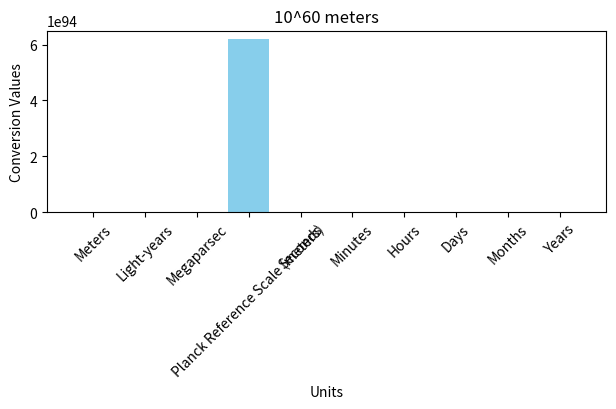
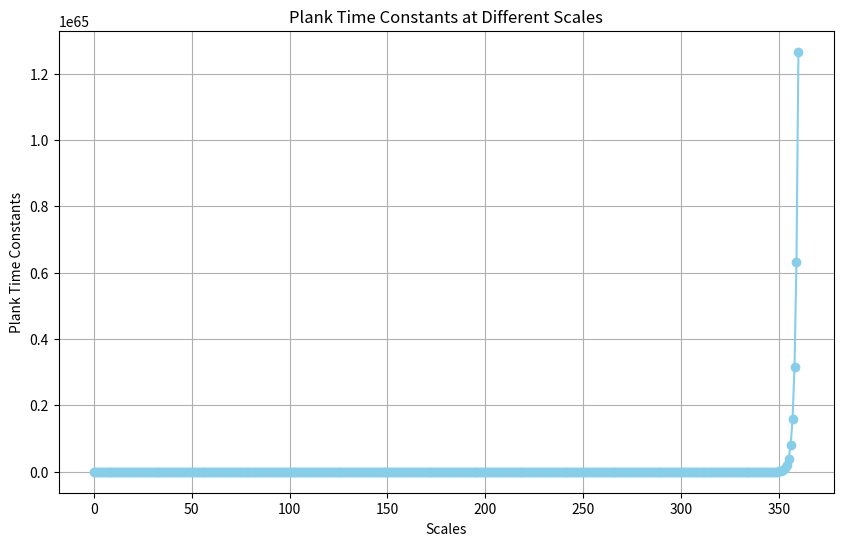
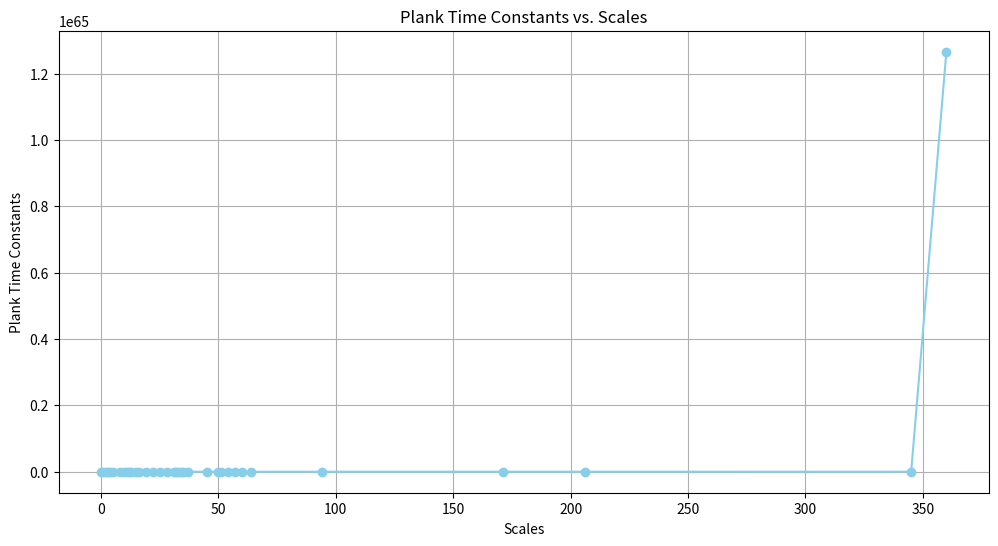
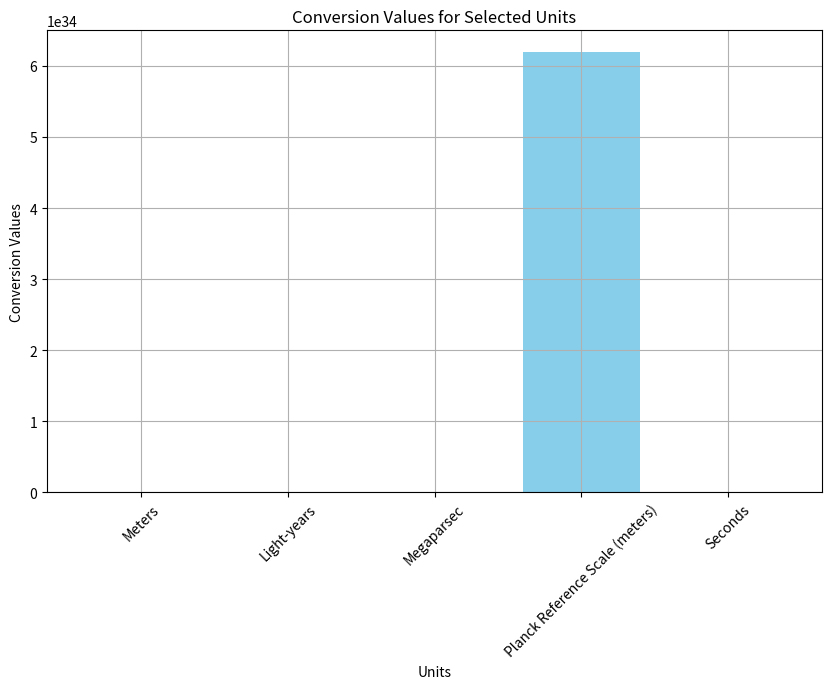
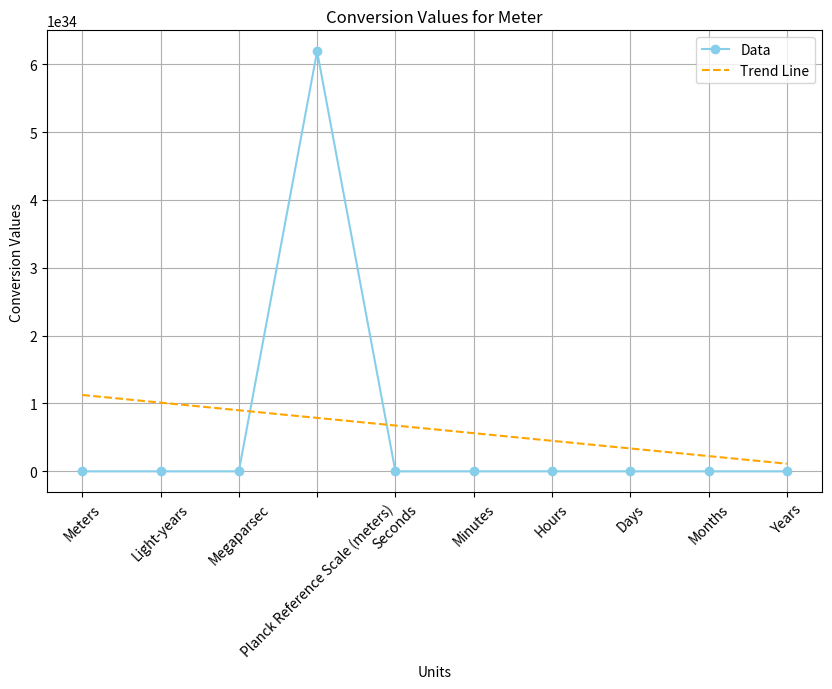
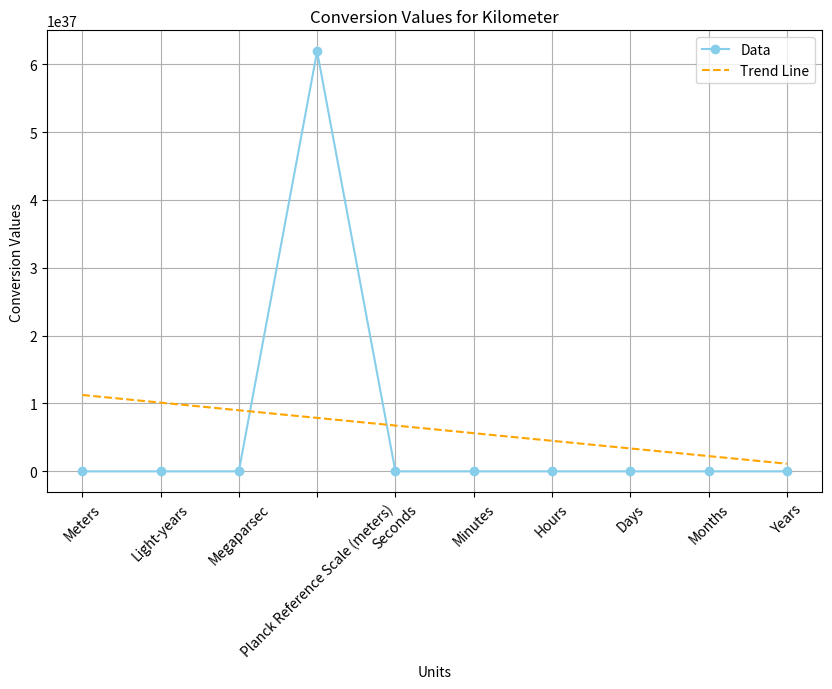
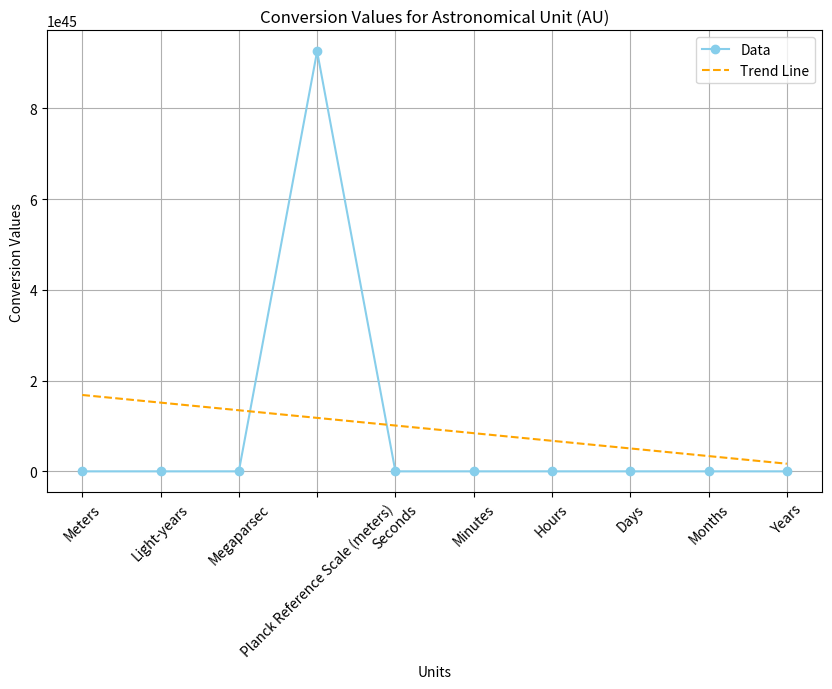
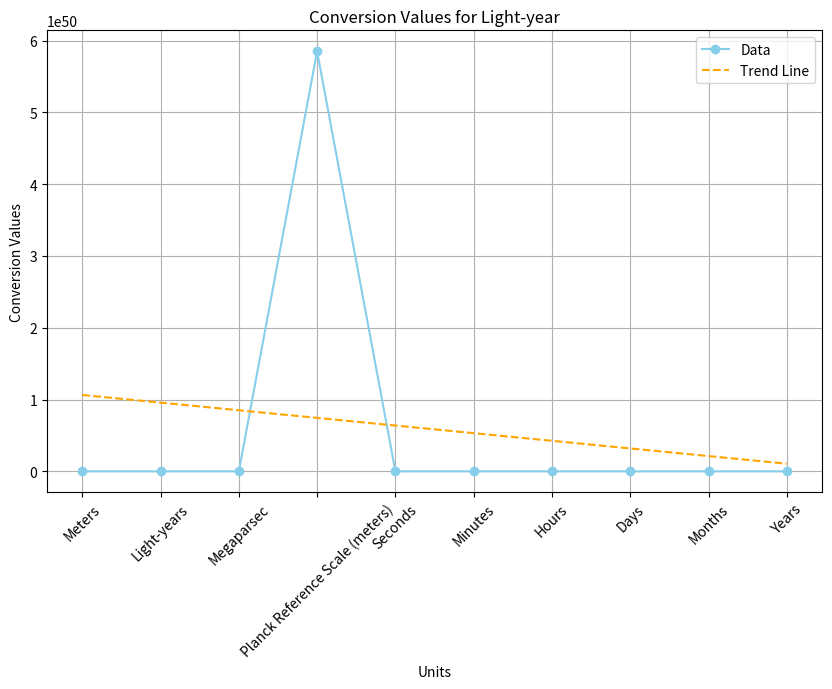
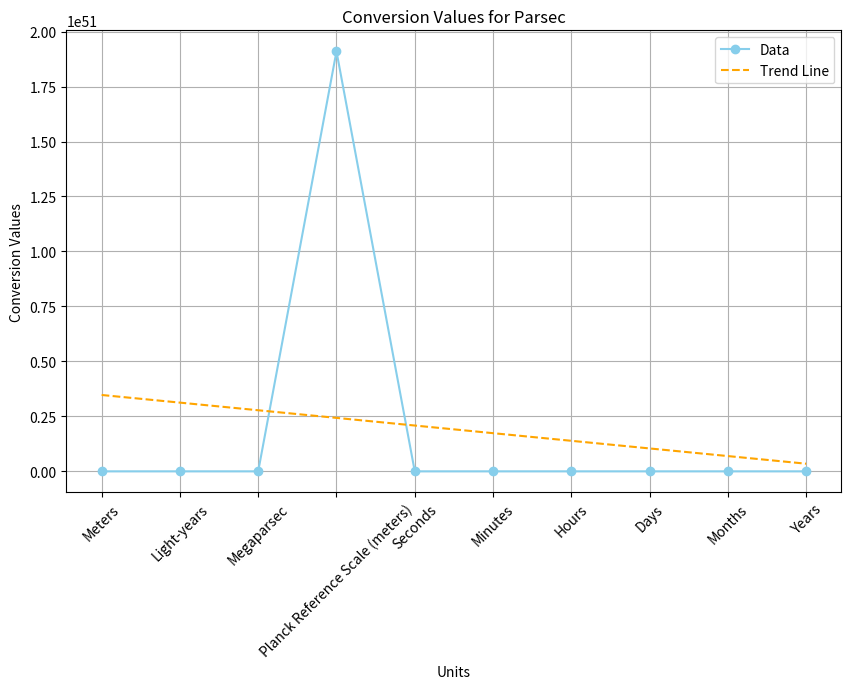
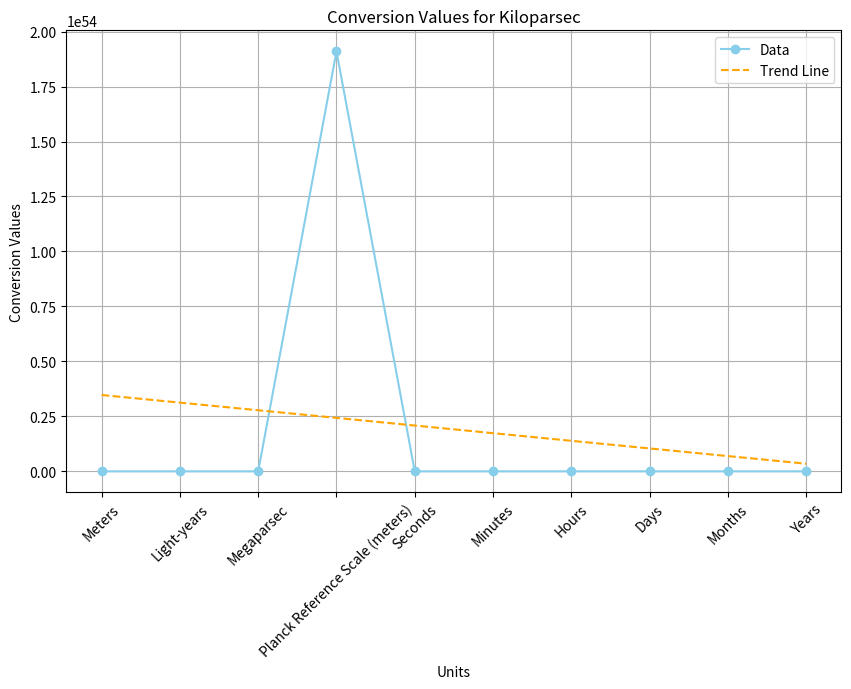
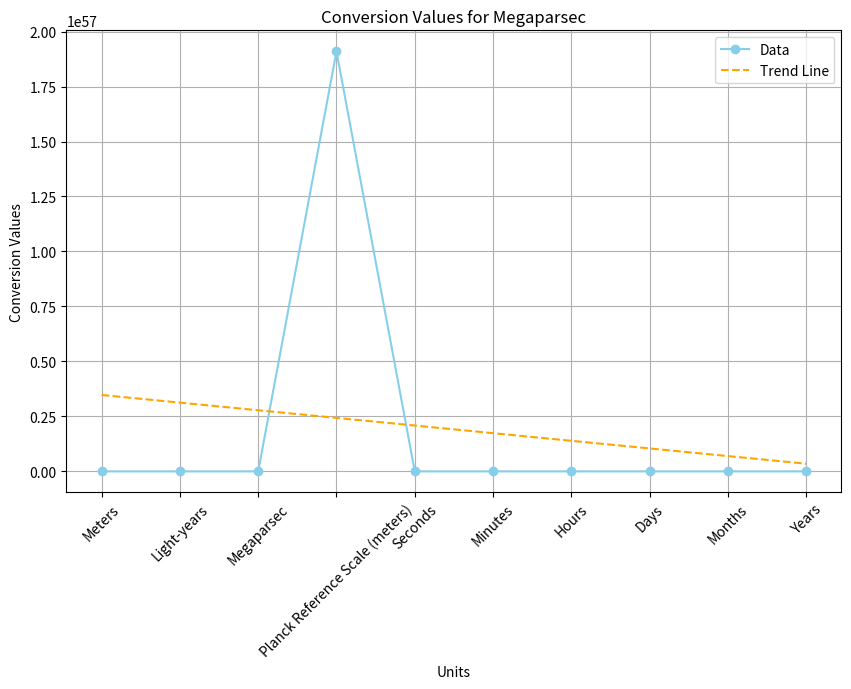
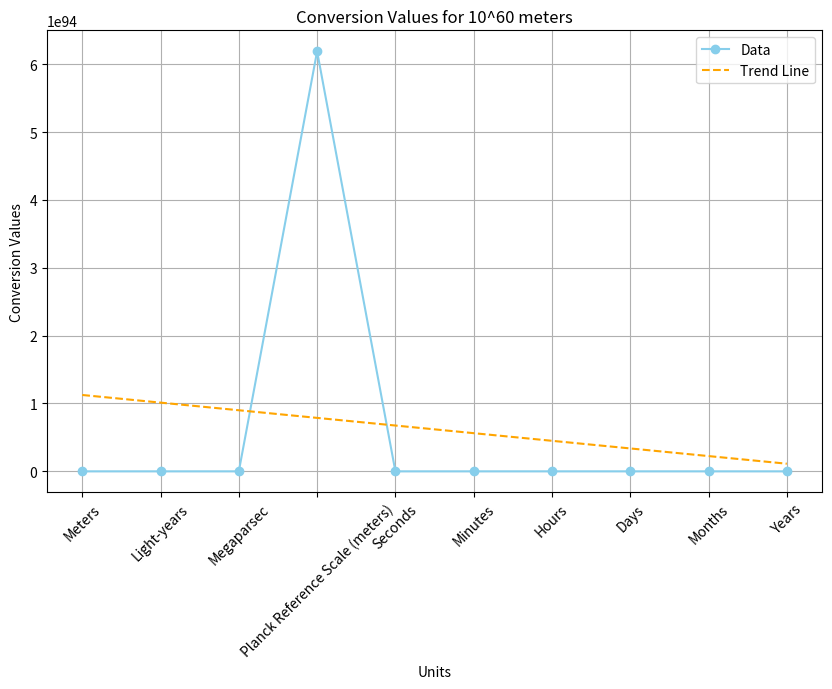

Write the Python code that produced these figures, in order.
# Create a dictionary to represent the table
unit_conversions = {
    'Meter': {
        'Meters': 1,
        'Light-years': 1.06E-16,
        'Megaparsec': 3.24E-23,
        'Planck Reference Scale (meters)': 6.19E+34,
        'Seconds': 3.34E-09,
        'Minutes': 5.56E-11,
        'Hours': 9.27E-13,
        'Days': 3.86E-14,
        'Months': 1.27E-15,
        'Years': 1.06E-16
    },
    'Kilometer': {
        'Meters': 1.00E+03,
        'Light-years': 1.06E-13,
        'Megaparsec': 3.24E-20,
        'Planck Reference Scale (meters)': 6.19E+37,
        'Seconds': 3.34E-06,
        'Minutes': 5.56E-08,
        'Hours': 9.27E-10,
        'Days': 3.86E-11,
        'Months': 1.27E-12,
        'Years': 1.06E-13
    },
    'Astronomical Unit (AU)': {
        'Meters': 1.50E+11,
        'Light-years': 1.58E-05,
        'Megaparsec': 4.85E-12,
        'Planck Reference Scale (meters)': 9.26E+45,
        'Seconds': 4.99E+02,
        'Minutes': 8.32E+00,
        'Hours': 1.39E-01,
        'Days': 5.78E-03,
        'Months': 1.90E-04,
        'Years': 1.58E-05
    },
    'Light-year': {
        'Meters': 9.46E+15,
        'Light-years': 1,
        'Megaparsec': 3.07E-07,
        'Planck Reference Scale (meters)': 5.85E+50,
        'Seconds': 3.16E+07,
        'Minutes': 5.26E+05,
        'Hours': 8.77E+03,
        'Days': 3.65E+02,
        'Months': 1.20E+01,
        'Years': 1
    },
    'Parsec': {
        'Meters': 3.09E+16,
        'Light-years': 3.262,
        'Megaparsec': 1.00E-06,
        'Planck Reference Scale (meters)': 1.91E+51,
        'Seconds': 1.03E+08,
        'Minutes': 1.72E+06,
        'Hours': 2.86E+04,
        'Days': 1.19E+03,
        'Months': 3.91E+01,
        'Years': 3.262
    },
    'Kiloparsec': {
        'Meters': 3.09E+19,
        'Light-years': 3.26E+03,
        'Megaparsec': 1.00E-03,
        'Planck Reference Scale (meters)': 1.91E+54,
        'Seconds': 1.03E+11,
        'Minutes': 1.72E+09,
        'Hours': 2.86E+07,
        'Days': 1.19E+06,
        'Months': 3.91E+04,
        'Years': 3.26E+03
    },
    'Megaparsec': {
        'Meters': 3.09E+22,
        'Light-years': 3.27E+06,
        'Megaparsec': 1.001,
        'Planck Reference Scale (meters)': 1.91E+57,
        'Seconds': 1.03E+14,
        'Minutes': 1.72E+12,
        'Hours': 2.86E+10,
        'Days': 1.19E+09,
        'Months': 3.92E+07,
        'Years': 3.27E+06
    },
    '10^60 meters': {
        'Meters': 3.09E+60,
        'Light-years': 3.27E+44,
        'Megaparsec': 1.00E+38,
        'Planck Reference Scale (meters)': 6.19E+94,
        'Seconds': 1.03E+52,
        'Minutes': 1.72E+50,
        'Hours': 2.86E+48,
        'Days': 1.19E+47,
        'Months': 3.92E+45,
        'Years': 3.27E+44
    }
}

# Define the scales and corresponding constants
scales = [
    0,1,2, 3, 4, 5, 8, 10, 11, 12, 13, 15, 16, 19, 22, 25, 28, 31, 32, 33, 34, 35, 37, 45, 50, 51, 54, 57, 60, 64, 94, 171, 206, 345, 360
]

plank_time_constants = [
    5.39e-44, 5.39e-44, 5.39e-44, 5.39e-44, 5.39e-44, 5.39e-44, 5.39e-44, 5.39e-44, 5.39e-44, 5.39e-44,
    5.39e-44, 5.39e-44, 5.39e-44, 5.39e-44, 5.39e-44, 5.39e-44, 5.39e-44, 5.39e-44, 5.39e-44, 5.39e-44,
    5.39e-44, 5.39e-44, 5.39e-44, 5.39e-44, 5.39e-44, 5.39e-44, 5.39e-44, 5.39e-44, 5.39e-44, 5.39e-44,
    5.39e-44, 5.39e-44, 5.39e-44  # Ensure there are 33 elements
]

# Example usage:
print(unit_conversions['Meter']['Light-years'])  # Accessing a specific value

import matplotlib.pyplot as plt

# Create a function to generate each chart
def generate_chart(conversion_data, unit_name):
    # Extract the unit labels and conversion values
    unit_labels = list(conversion_data[unit_name].keys())
    conversion_values = list(conversion_data[unit_name].values())
    
    # Create a subplot for the chart
    plt.subplot(3, 2, unit_labels.index('Meters') + 1)
    
    # Plot the data
    plt.bar(unit_labels, conversion_values, color='skyblue')
    
    # Set title and labels
    plt.title(unit_name)
    plt.xlabel('Units')
    plt.ylabel('Conversion Values')
    
    # Rotate x-axis labels for better visibility
    plt.xticks(rotation=45)

# Create a single page with all the charts
plt.figure(figsize=(12, 10))

# Iterate through unit names and generate charts for each
for unit_name in unit_conversions.keys():
    generate_chart(unit_conversions, unit_name)

# Adjust spacing between subplots
plt.tight_layout()

# Show the combined page with all charts
plt.show()

import matplotlib.pyplot as plt

# Define the scales
scales = list(range(0, 361))  # Includes scales from 0 to 360

# Calculate corresponding plank_time_constants
plank_time_constants = [5.39e-44 * (2 ** scale) for scale in scales]

# Create a line plot
plt.figure(figsize=(10, 6))
plt.plot(scales, plank_time_constants, marker='o', linestyle='-', color='skyblue')
plt.xlabel('Scales')
plt.ylabel('Plank Time Constants')
plt.title('Plank Time Constants at Different Scales')
plt.grid(True)
plt.show()

import matplotlib.pyplot as plt

# Define the scales and corresponding constants
scales = [
    0, 1, 2, 3, 4, 5, 8, 10, 11, 12, 13, 15, 16, 19, 22, 25, 28, 31, 32, 33, 34, 35, 37, 45, 50, 51, 54, 57, 60, 64, 94, 171, 206, 345, 360
]

# Calculate corresponding plank_time_constants
plank_time_constants = [5.39e-44 * (2 ** scale) for scale in scales]

# Create an XY plot
plt.figure(figsize=(12, 6))
plt.plot(scales, plank_time_constants, marker='o', linestyle='-', color='skyblue')
plt.xlabel('Scales')
plt.ylabel('Plank Time Constants')
plt.title('Plank Time Constants vs. Scales')
plt.grid(True)
plt.show()

import matplotlib.pyplot as plt

# Define the units you want to plot
units_to_plot = ['Meters', 'Light-years', 'Megaparsec', 'Planck Reference Scale (meters)', 'Seconds']

# Define the specific unit you want to focus on
unit = 'Meter'

# Create a list to store the values for the selected units
values_to_plot = [unit_conversions[unit][unit_name] for unit_name in units_to_plot]

# Create a bar chart for the selected units
plt.figure(figsize=(10, 6))
plt.bar(units_to_plot, values_to_plot, color='skyblue')
plt.xlabel('Units')
plt.ylabel('Conversion Values')
plt.title('Conversion Values for Selected Units')
plt.xticks(rotation=45)
plt.grid(True)
plt.show()


import matplotlib.pyplot as plt
import numpy as np

# Loop through each unit in the dictionary
for unit, conversions in unit_conversions.items():
    units_to_plot = list(conversions.keys())
    values_to_plot = list(conversions.values())

    # Create a figure and axis
    fig, ax = plt.subplots(figsize=(10, 6))

    # Plot the data points
    ax.plot(units_to_plot, values_to_plot, marker='o', linestyle='-', color='skyblue', label='Data')

    # Fit a trend line (linear regression)
    coeffs = np.polyfit(range(len(units_to_plot)), values_to_plot, 1)
    trend_line = np.poly1d(coeffs)

    # Plot the trend line
    ax.plot(units_to_plot, trend_line(range(len(units_to_plot))), linestyle='--', color='orange', label='Trend Line')

    ax.set_xlabel('Units')
    ax.set_ylabel('Conversion Values')
    ax.set_title(f'Conversion Values for {unit}')
    ax.legend()
    plt.xticks(rotation=45)
    plt.grid(True)

    # Save the plot to a file or display it
    plt.savefig(f'{unit}_conversion_plot.png')
    plt.show()
